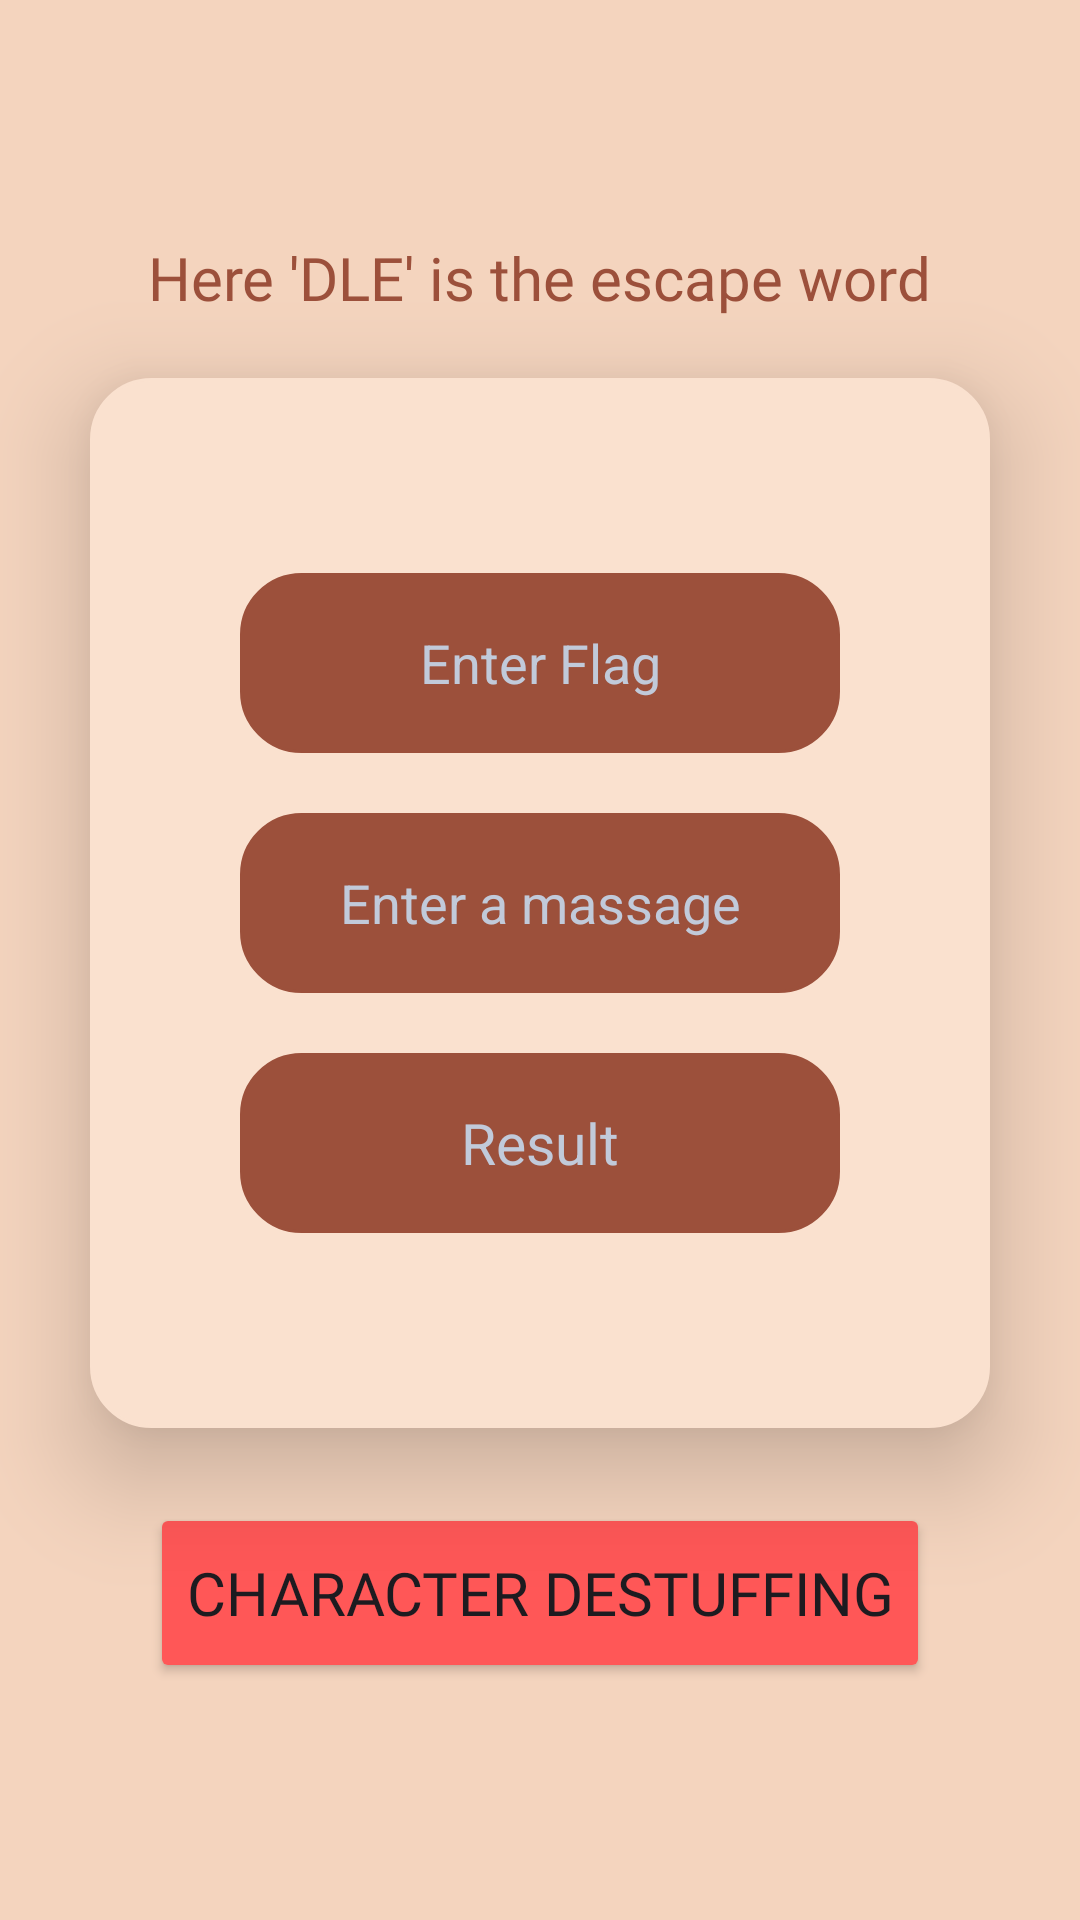

Reconstruct the res/layout file that produces this screen, plus the resources it refers to.
<!-- AndroidManifest.xml: application theme Theme.DCLCI -->
<!-- res/layout/activity_character_destuffing.xml -->
<?xml version="1.0" encoding="utf-8"?>
<LinearLayout xmlns:android="http://schemas.android.com/apk/res/android"
    xmlns:app="http://schemas.android.com/apk/res-auto"
    xmlns:tools="http://schemas.android.com/tools"
    android:layout_width="match_parent"
    android:layout_height="match_parent"
    android:orientation="vertical"
    android:gravity="center"
    android:background="@color/crime2"
    tools:context=".Character_Destuffing">
    <TextView
        android:layout_width="wrap_content"
        android:layout_height="wrap_content"
        android:text="Here 'DLE' is the escape word"
        android:textSize="20dp"
        android:fontFamily="@font/amaranth_bold"
        android:textColor="@color/chokolate"
        />
    <LinearLayout
        android:background="@drawable/box"
        android:layout_marginLeft="40dp"
        android:backgroundTint="@color/crime"
        android:layout_marginRight="40dp"
        android:layout_width="300dp"
        android:layout_height="350dp"
        android:layout_marginTop="20dp"
        android:elevation="20dp"
        android:gravity="center"
        android:orientation="vertical">


        <EditText
            android:id="@+id/enter_flagid"
            android:layout_marginLeft="50dp"
            android:layout_marginRight="50dp"
            android:layout_marginTop="50dp"
            android:backgroundTint="@color/chokolate"
            android:layout_width="match_parent"
            android:layout_height="60dp"
            android:textAlignment="center"
            android:background="@drawable/box"
            android:hint="Enter Flag"
            android:textColor="@color/white"
            android:textColorHint="@color/gray"
            />
        <EditText
            android:id="@+id/enter_massageid"
            android:layout_marginLeft="50dp"
            android:layout_marginRight="50dp"
            android:layout_marginTop="20dp"
            android:backgroundTint="@color/chokolate"
            android:layout_width="match_parent"
            android:layout_height="60dp"
            android:textAlignment="center"
            android:inputType="textCapCharacters"
            android:background="@drawable/box"
            android:hint="Enter a massage"
            android:textColor="@color/white"
            android:textColorHint="@color/gray"
            />


        <TextView
            android:id="@+id/result_id"
            android:layout_width="match_parent"
            android:layout_height="60dp"
            android:layout_marginLeft="50dp"
            android:layout_marginRight="50dp"
            android:layout_marginBottom="50dp"
            android:layout_marginTop="20dp"
            android:gravity="center"
            android:textColor="@color/white"
            android:background="@drawable/box"
            android:hint="Result"
            android:textColorHint="@color/gray"
            android:textSize="19dp"
            android:backgroundTint="@color/chokolate"/>

    </LinearLayout>
    <Button
        android:id="@+id/characterstuffing_buttonid"
        android:layout_marginTop="25dp"
        android:layout_width="wrap_content"
        android:layout_height="60dp"
        android:textSize="20dp"
        android:backgroundTint="@color/rose"
        android:fontFamily="@font/amaranth_bold"
        android:text="CHARACTER DESTUFFING"
        />


</LinearLayout>
<!-- resources referenced by this layout -->
<resources>
  <color name="chokolate">#9c503b</color>
  <color name="crime">#fae1cf</color>
  <color name="crime2">#f4d4be</color>
  <color name="gray">#c1cada</color>
  <color name="rose">#ff5757</color>
  <color name="white">#FFFFFFFF</color>
  <!-- drawable box (drawable) -->
  <?xml version="1.0" encoding="utf-8"?>
  <shape xmlns:android="http://schemas.android.com/apk/res/android">
     <corners
       android:radius="20dp"
  
  
         />
      <solid
          android:color="@color/white"
          />
      <stroke
          android:color="@color/teal_700"
          android:width="1dp"
          />
  
  </shape>
  <style name="Theme.DCLCI" parent="Base.Theme.DCLCI" />
  <color name="teal_700">#FF018786</color>
  <style name="Base.Theme.DCLCI" parent="Theme.Material3.DayNight.NoActionBar">
          
          
      </style>
</resources>
